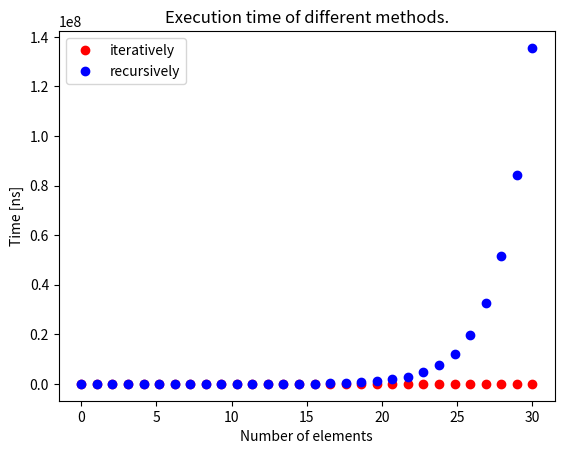

Recreate this plot in Python.
# Task 3 and 4, list 5, WDIiP-L, PWr
# [redacted]
import time
import matplotlib.pyplot as plt
import numpy as np


def fibonacci_iter(n):
    """
    function that gives a list of fibonacci sequence elements (BY ITERATION)
    :param n: number of expected sequence elements
    :return: n element of Fibonacci sequence
    """
    # variables initialization
    v1, v2, v_temp = 0, 1, 0

    # in case of a wrong input there's an additional condition
    if not isinstance(n, int):
        return False
    if n <= 0:
        return False

    # calculating sequence terms and returning a result
    for i in range(2, int(n) + 1):
        v_temp = v2
        v2 += v1
        v1 = v_temp
    return v2


def fibonacci_rec(n):
    """
    function that gives a list of fibonacci sequence elements (BY RECURSION)
    :param n: number of expected sequence elements
    :return: n element of Fibonacci sequence
    """
    # check if proper input
    if not isinstance(n, int):
        return False
    if n <= 0:
        return False
    # simple recursion
    if n <= 1:
        return n
    else:
        return fibonacci_rec(n - 1) + fibonacci_rec(n - 2)


# ------------------------------------------------------------------
# results presentation:




def exec_time(function, elems):
    """
    function that measures function's time of execution
    :param function: function working on some number of natural elements
    :param elems: number of elements (natural)
    :return: list of results for each integer
    """
    report = []
    for i in range(1, elems + 1):
        start = time.perf_counter_ns()
        function(i)
        stop = time.perf_counter_ns()
        report.append(stop - start)
    return report


def plot_printer(fnct_lst, meth_names, rng):
    """
    void function that creates a plot for functions and writes down some conclusions
    :param fnct_lst: list of functions
    :param meth_names: names to identify each function
    :param rng: range to work on (integer)
    """
    print('Time of execution for the maximal number of elements in range: ')
    for j in range(0, len(fnct_lst)):
        colors = ['red', 'blue']
        # creating arrays for each axis
        times = exec_time(fnct_lst[j], rng)
        absc = np.linspace(0, rng, rng)
        ordins = np.asarray(times)
        # plotting a graph for current function and printing the time of execution for the maximal element
        plt.plot(absc, ordins, 'o', color=colors[j], label=meth_names[j])
        print(meth_names[j], ': ', times[-1], ' ns')
    # Describing
    plt.title('Execution time of different methods.', fontdict=None, loc='center', pad=None)
    plt.xlabel('Number of elements')
    plt.ylabel('Time [ns]')
    plt.legend()
    plt.show()


# calling a function above to see the result
n = 30  # number of expected elements

examples = [-1, 0.5, 3, 'a', 6]
print('Iterative - examples:')
for i in examples:
    print(i, " -- ", fibonacci_iter(i))
print('Recursive - examples:')
for i in examples:
    print(i, " -- ", fibonacci_rec(i))
plot_printer([fibonacci_iter, fibonacci_rec], ['iteratively', 'recursively'], n)
